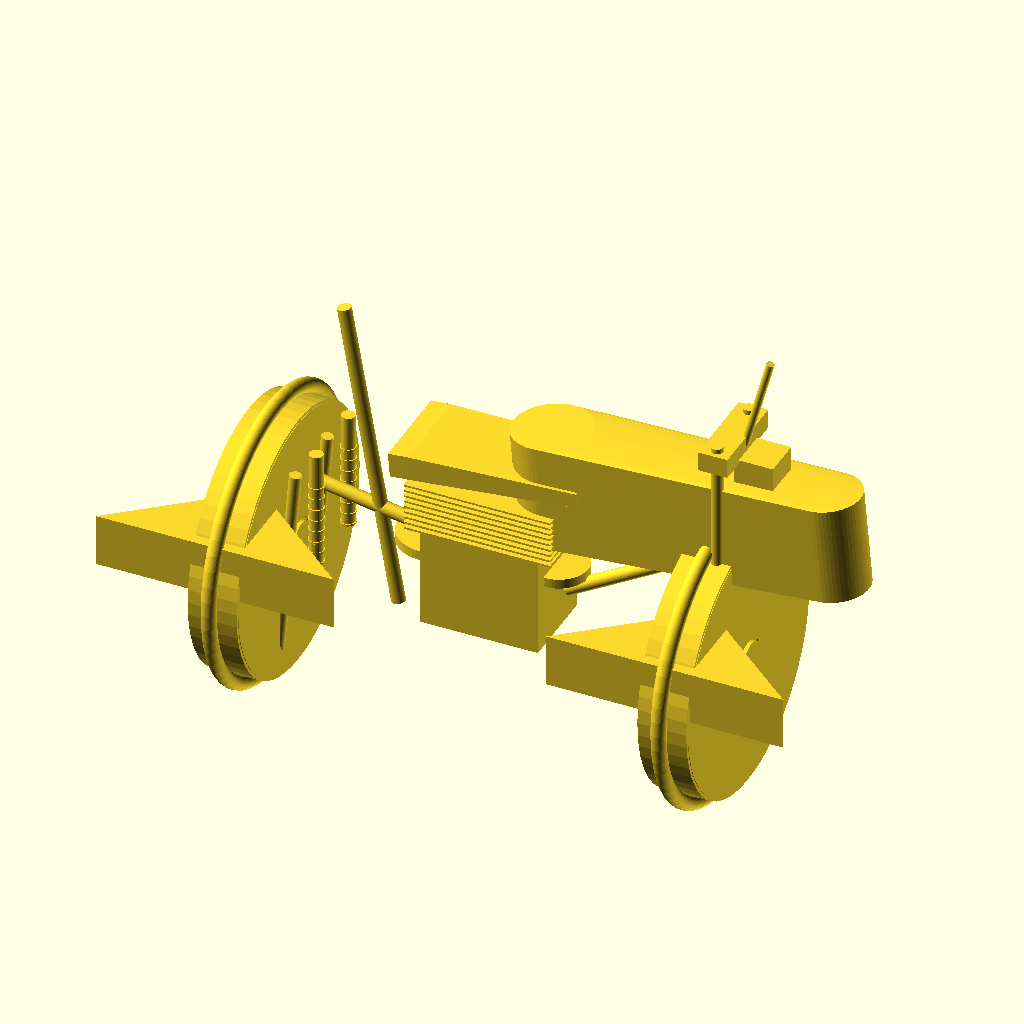
Cell 1: rendered with the file's own defaults.
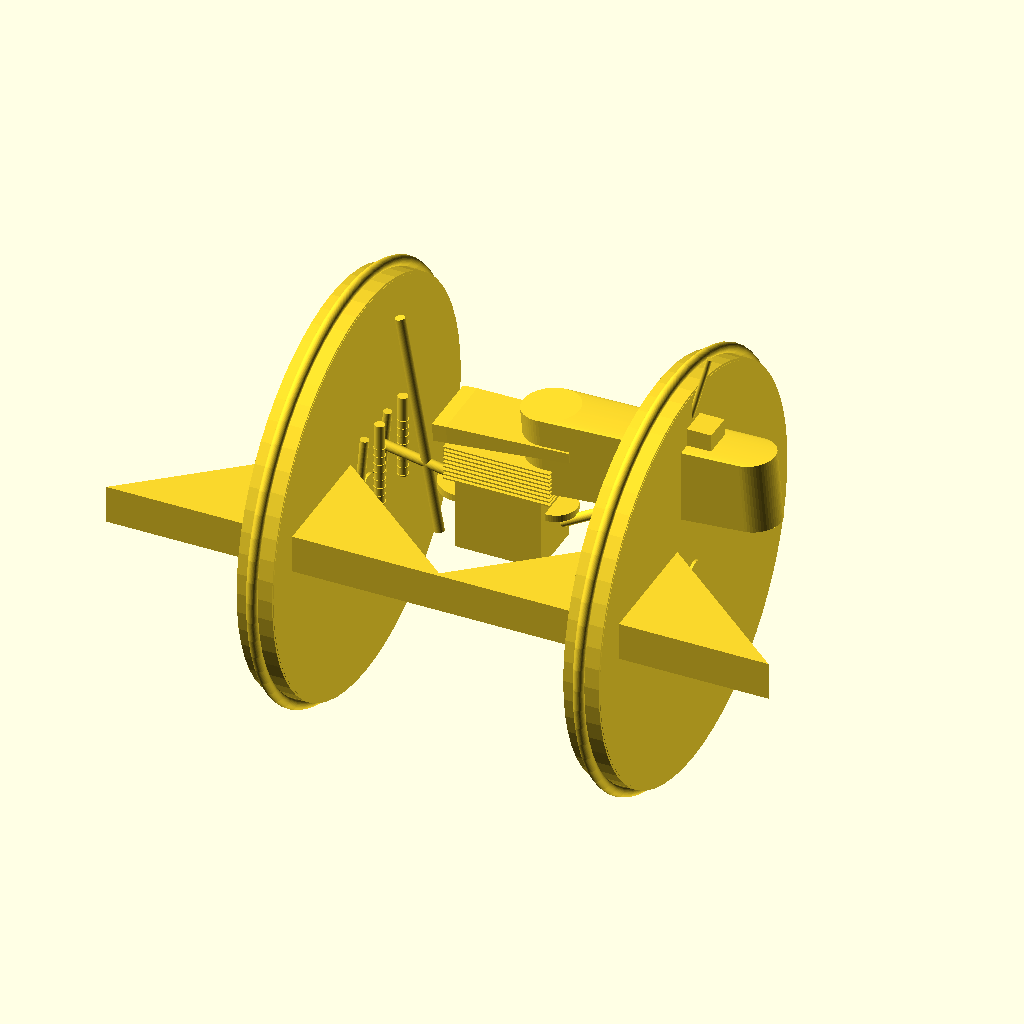
Cell 2 — wheel_diameter set to 600, the other parameters unchanged.
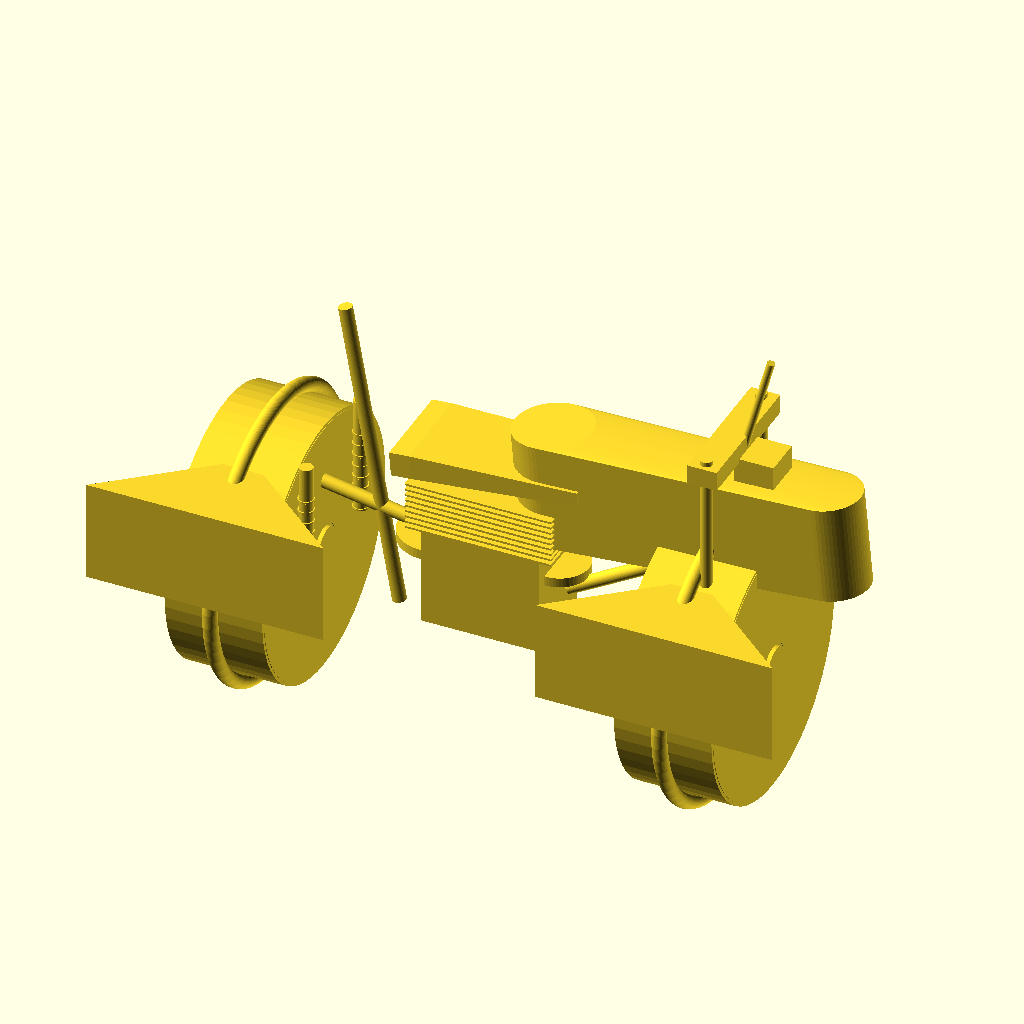
Cell 3 — wheel_width set to 100, the other parameters unchanged.
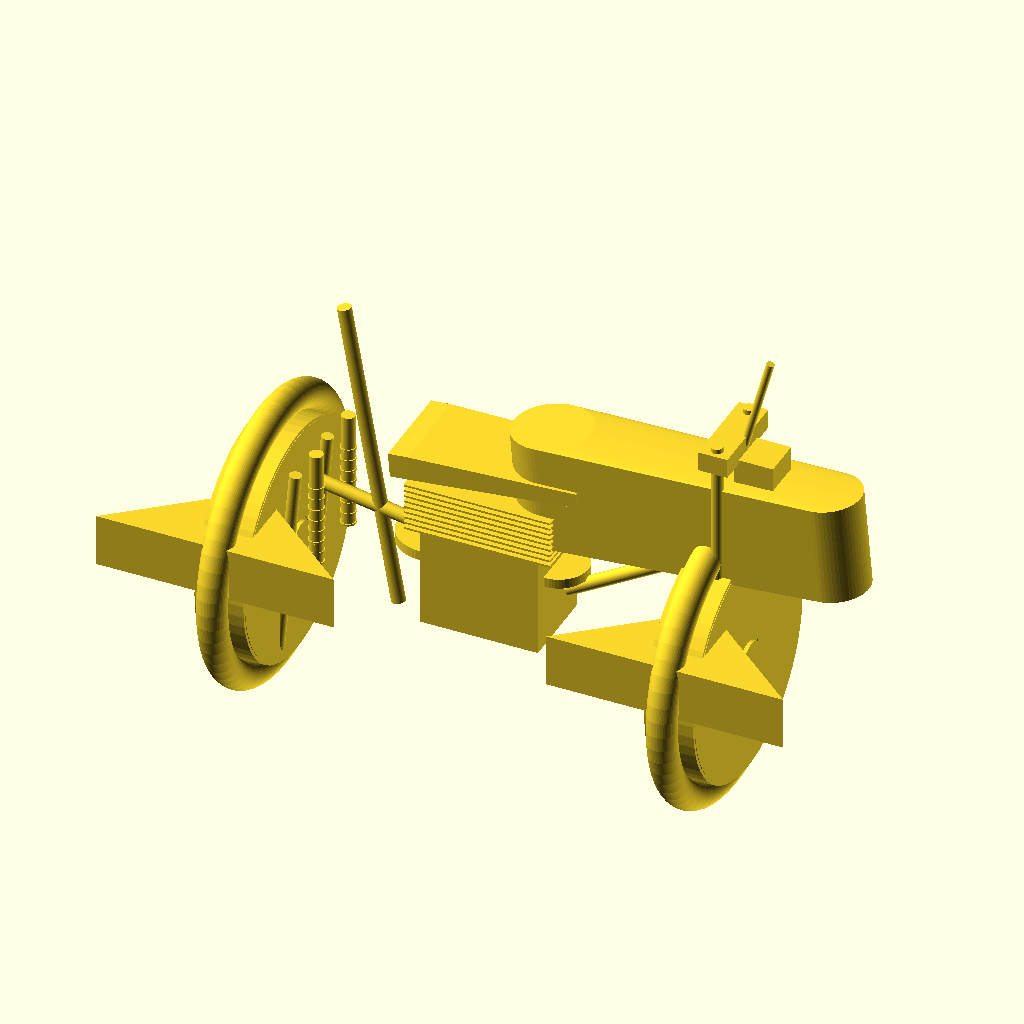
Cell 4: tire_thickness = 30 (everything else at default).
The same orthographic view direction (rotation 55°, 0°, 25°; colour scheme Cornfield) for every cell, with the view re-fitted per cell, so scale and position can differ between cells.
The OpenSCAD source (projects/P3D-Bench/demo/runs/image2cad_78113_df39c641_image_openscad_doubao-reason/generated.scad):
// --------------------------
// Parameters (all dimensions in mm)
// --------------------------
$fn = 60; // Smoothness for curved surfaces

// Wheel parameters
wheel_diameter = 300;
wheel_width = 50;
tire_thickness = 15;
rim_inner_dia = wheel_diameter - 2*tire_thickness;
hub_diameter = 40;
spoke_count = 32;
spoke_diameter = 2;

// Frame & Chassis parameters
wheelbase = 460; // Distance between wheel centers
frame_tube_diameter = 14;
fork_tube_diameter = 12;
fork_length = 260;
swingarm_tube_diameter = 12;
rear_shock_length = 120;
rear_shock_diameter = 14;
spring_coil_count = 7;
spring_diameter = 10;

// Body parameters
tank_length = 280;
tank_width = 110;
tank_height = 80;
seat_length = 170;
seat_width = 95;
seat_height = 25;
fender_thickness = 3;
fender_clearance = 10;

// Powertrain parameters
engine_width = 120;
engine_height = 145;
engine_depth = 85;
cooling_fin_count = 8;
cooling_fin_thickness = 2;
cooling_fin_spacing = 6;

// Controls parameters
handlebar_width = 180;
handlebar_diameter = 8;
headlight_size = 40;

// --------------------------
// Reusable Modules
// --------------------------

// Spoked wheel module
module wheel() {
    union() {
        // Tire (rounded profile)
        rotate_extrude() {
            translate([wheel_diameter/2 - tire_thickness/2, 0])
            circle(r=tire_thickness/2);
        }
        // Rim
        cylinder(h=wheel_width, d=rim_inner_dia, center=true);
        difference() {
            cylinder(h=wheel_width + 1, d=rim_inner_dia - 6, center=true);
            cylinder(h=wheel_width + 2, d=hub_diameter + 6, center=true);
        }
        // Hub
        cylinder(h=wheel_width + 8, d=hub_diameter, center=true);
        // Spokes
        for (a = [0: 360/spoke_count: 359]) {
            rotate(a)
            translate([(hub_diameter/2 + rim_inner_dia/2)/2, 0, 0])
            rotate([0, 90, 0])
            cylinder(h=(rim_inner_dia - hub_diameter)/2 - 4, d=spoke_diameter, center=true);
        }
    }
}

// Curved wheel fender module
module fender(wheel_d, width, clearance, thickness) {
    linear_extrude(width) {
        difference() {
            arc_r = wheel_d/2 + clearance + thickness/2;
            inner_arc_r = wheel_d/2 + clearance - thickness/2;
            sector_angle = 100; // Arc coverage angle
            polygon(points=[
                [0, 0],
                [arc_r * cos(sector_angle/2), arc_r * sin(sector_angle/2)],
                [inner_arc_r * cos(sector_angle/2), inner_arc_r * sin(sector_angle/2)],
                [inner_arc_r * cos(-sector_angle/2), inner_arc_r * sin(-sector_angle/2)],
                [arc_r * cos(-sector_angle/2), arc_r * sin(-sector_angle/2)]
            ]);
        }
    }
}

// --------------------------
// Main Assembly
// --------------------------
union() {
    // --------------------------
    // Wheels
    // --------------------------
    // Front wheel
    translate([wheelbase/2, 0, wheel_diameter/2])
    rotate([0, 90, 0])
    wheel();
    
    // Rear wheel
    translate([-wheelbase/2, 0, wheel_diameter/2])
    rotate([0, 90, 0])
    wheel();

    // --------------------------
    // Fenders
    // --------------------------
    // Front fender
    translate([wheelbase/2, -wheel_width/2 - 2, wheel_diameter/2 + fender_clearance + fender_thickness/2])
    rotate([0, 0, -90])
    fender(wheel_diameter, wheel_width + 4, fender_clearance, fender_thickness);
    
    // Rear fender
    translate([-wheelbase/2, -wheel_width/2 - 2, wheel_diameter/2 + fender_clearance + fender_thickness/2])
    rotate([0, 0, -90])
    fender(wheel_diameter, wheel_width + 4, fender_clearance, fender_thickness);

    // --------------------------
    // Front Fork & Handlebars
    // --------------------------
    // Left fork tube
    translate([wheelbase/2 + 10, wheel_width/2 + 10, wheel_diameter/2 + fork_length/2])
    cylinder(h=fork_length, d=fork_tube_diameter, center=true);
    
    // Right fork tube
    translate([wheelbase/2 + 10, -wheel_width/2 - 10, wheel_diameter/2 + fork_length/2])
    cylinder(h=fork_length, d=fork_tube_diameter, center=true);
    
    // Fork crown
    translate([wheelbase/2 + 10, 0, wheel_diameter/2 + fork_length - 15])
    cube([30, wheel_width + 40, 20], center=true);
    
    // Handlebars
    translate([wheelbase/2 + 25, 0, wheel_diameter/2 + fork_length - 5])
    rotate([0, 15, 0])
    cylinder(h=handlebar_width, d=handlebar_diameter, center=true);
    
    // Headlight
    translate([wheelbase/2 + 40, 0, wheel_diameter/2 + fork_length - 35])
    cube([headlight_size, headlight_size, headlight_size * 0.7], center=true);

    // --------------------------
    // Frame
    // --------------------------
    // Main top frame tube
    translate([-wheelbase/2 + 100, 0, wheel_diameter/2 + 120])
    rotate([0, -10, 0])
    cylinder(h=320, d=frame_tube_diameter, center=true);
    
    // Main down tube
    translate([wheelbase/2 - 50, 0, wheel_diameter/2 + 90])
    rotate([0, 60, 0])
    cylinder(h=250, d=frame_tube_diameter, center=true);
    
    // Seat post tube
    translate([-wheelbase/2 + 130, 0, wheel_diameter/2 + 60])
    rotate([0, -80, 0])
    cylinder(h=170, d=frame_tube_diameter, center=true);
    
    // Swingarm
    translate([-wheelbase/2 + 30, wheel_width/2 + 10, wheel_diameter/2])
    rotate([0, 5, 0])
    cylinder(h=200, d=swingarm_tube_diameter, center=true);
    translate([-wheelbase/2 + 30, -wheel_width/2 - 10, wheel_diameter/2])
    rotate([0, 5, 0])
    cylinder(h=200, d=swingarm_tube_diameter, center=true);

    // Rear shocks
    translate([-wheelbase/2 + 60, wheel_width/2 + 10, wheel_diameter/2 + 70])
    cylinder(h=rear_shock_length, d=rear_shock_diameter, center=true);
    translate([-wheelbase/2 + 60, -wheel_width/2 - 10, wheel_diameter/2 + 70])
    cylinder(h=rear_shock_length, d=rear_shock_diameter, center=true);
    
    // Coil springs
    for (i = [0:spring_coil_count]) {
        translate([-wheelbase/2 + 60, wheel_width/2 + 10, wheel_diameter/2 + 70 - rear_shock_length/2 + i * (rear_shock_length*0.7)/spring_coil_count])
        cylinder(h=2, d=spring_diameter + 6, center=true);
        translate([-wheelbase/2 + 60, -wheel_width/2 - 10, wheel_diameter/2 + 70 - rear_shock_length/2 + i * (rear_shock_length*0.7)/spring_coil_count])
        cylinder(h=2, d=spring_diameter + 6, center=true);
    }

    // --------------------------
    // Engine
    // --------------------------
    translate([0, 0, wheel_diameter/2 + 50]) {
        // Main engine block
        cube([engine_width, engine_depth, engine_height], center=true);
        // Cylinder cooling fins
        for (i = [0:cooling_fin_count]) {
            translate([0, 0, engine_height/2 - 40 + i * cooling_fin_spacing])
            cube([engine_width + 30, engine_depth + 10, cooling_fin_thickness], center=true);
        }
        // Side covers
        translate([engine_width/2 + 2, 0, 0])
        cylinder(h=10, d=60, center=true);
        translate([-engine_width/2 - 2, 0, 0])
        cylinder(h=10, d=80, center=true);
    }

    // --------------------------
    // Fuel Tank
    // --------------------------
    translate([wheelbase/2 - 170, 0, wheel_diameter/2 + 150])
    rotate([0, -5, 0])
    hull() {
        // Front section of tank
        translate([0, 0, 0])
        cylinder(h=tank_width, d=tank_height, center=true);
        // Rear section of tank
        translate([tank_length, 0, -10])
        cylinder(h=tank_width - 10, d=tank_height - 10, center=true);
        // Top cap detail
        translate([tank_length/2 - 20, 0, tank_height/2 + 5])
        cylinder(h=10, d=25, center=true);
    }

    // --------------------------
    // Seat
    // --------------------------
    translate([-wheelbase/2 + 150, 0, wheel_diameter/2 + 150])
    rotate([0, -5, 0])
    hull() {
        // Front seat section
        translate([0, 0, 0])
        cube([20, seat_width, seat_height], center=true);
        // Rear seat section
        translate([seat_length, 0, -5])
        cube([20, seat_width - 10, seat_height - 10], center=true);
    }
}
Customizer parameters (derived from the source; name, type, default, range or options):
wheel_diameter: number, default 300
wheel_width: number, default 50
tire_thickness: number, default 15
hub_diameter: number, default 40
spoke_count: number, default 32
spoke_diameter: number, default 2
wheelbase: number, default 460
frame_tube_diameter: number, default 14
fork_tube_diameter: number, default 12
fork_length: number, default 260
swingarm_tube_diameter: number, default 12
rear_shock_length: number, default 120
rear_shock_diameter: number, default 14
spring_coil_count: number, default 7
spring_diameter: number, default 10
tank_length: number, default 280
tank_width: number, default 110
tank_height: number, default 80
seat_length: number, default 170
seat_width: number, default 95
seat_height: number, default 25
fender_thickness: number, default 3
fender_clearance: number, default 10
engine_width: number, default 120
engine_height: number, default 145
engine_depth: number, default 85
cooling_fin_count: number, default 8
cooling_fin_thickness: number, default 2
cooling_fin_spacing: number, default 6
handlebar_width: number, default 180
handlebar_diameter: number, default 8
headlight_size: number, default 40
